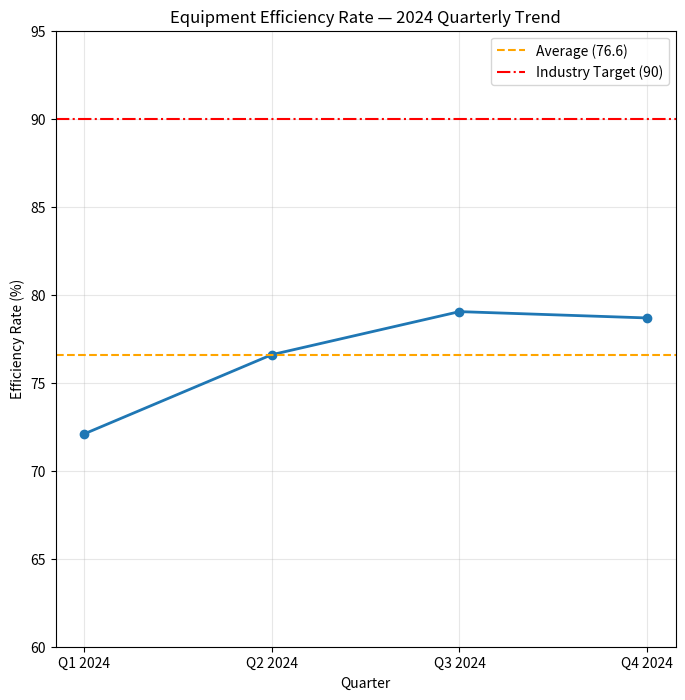

Generate this figure with matplotlib:
"""
Manufacturing Equipment Efficiency Analysis
Generates trend plot comparing quarterly efficiency to industry target.

Author/Contact: 24f1000999@ds.study.iitm.ac.in
"""
# updated for PR

import matplotlib.pyplot as plt

quarters = ['Q1 2024', 'Q2 2024', 'Q3 2024', 'Q4 2024']
values = [72.08, 76.59, 79.04, 78.68]
average = 76.6
target = 90

plt.figure(figsize=(8,8), dpi=64)
plt.plot(quarters, values, marker='o', linewidth=2)
plt.axhline(average, color='orange', linestyle='--', linewidth=1.5, label=f'Average ({average})')
plt.axhline(target, color='red', linestyle='-.', linewidth=1.5, label=f'Industry Target ({target})')
plt.ylim(60, 95)
plt.title("Equipment Efficiency Rate — 2024 Quarterly Trend")
plt.ylabel("Efficiency Rate (%)")
plt.xlabel("Quarter")
plt.grid(alpha=0.3)
plt.legend()
plt.savefig("equipment_efficiency_trend.png", dpi=64)
plt.close()
